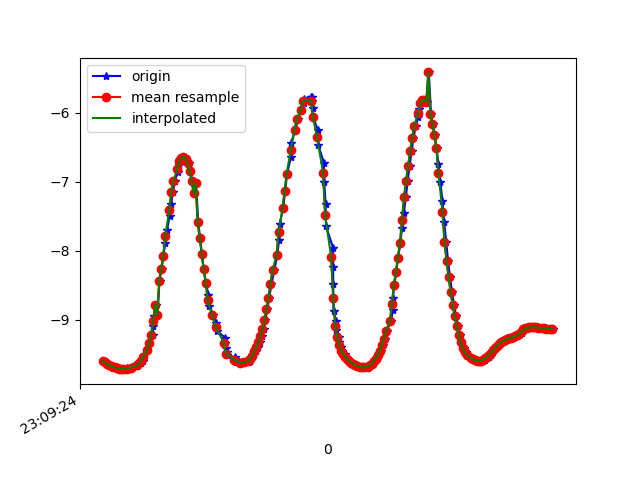

The file beside this chart, header and first rows:
1617836965171, 532608746594941, -9.599462, -1.8224778, -0.7542849
1617836965189, 532608765825711, -9.614, -1.705, -0.8382
1617836965211, 532608785056481, -9.638, -1.619, -0.7227
1617836965228, 532608804287251, -9.659, -1.508, -0.6807
1617836965254, 532608823518021, -9.665, -1.443, -0.7426
1617836965268, 532608842748791, -9.684, -1.353, -0.6502
1617836965284, 532608861979561, -9.69, -1.28, -0.7165
1617836965304, 532608881210331, -9.705, -1.251, -0.542
1617836965329, 532608900441101, -9.712, -1.216, -0.4953
1617836965359, 532608919671871, -9.709, -1.211, -0.5512
1617836965362, 532608938902641, -9.716, -1.211, -0.4183
1617836965401, 532608958133411, -9.713, -1.215, -0.4716
1617836965404, 532608977364181, -9.705, -1.287, -0.4509
1617836965451, 532608996594951, -9.701, -1.337, -0.3685
1617836965454, 532609015825721, -9.69, -1.394, -0.4392
1617836965458, 532609035056491, -9.685, -1.476, -0.2589
1617836965504, 532609054287261, -9.672, -1.561, -0.2296
1617836965511, 532609073518031, -9.653, -1.661, -0.3123
1617836965536, 532609092748801, -9.633, -1.785, -0.2357
1617836965557, 532609111979571, -9.604, -1.939, -0.1887
1617836965564, 532609131210341, -9.564, -2.134, -0.1185
1617836965574, 532609150441111, -9.508, -2.374, -0.06247
1617836965602, 532609169671881, -9.434, -2.654, -0.02518
1617836965622, 532609188902651, -9.34, -2.966, -0.006881
1617836965657, 532609208133421, -9.226, -3.304, -0.001188
1617836965660, 532609227364191, -9.092, -3.656, 0.006865
1617836965668, 532609246594961, -8.943, -4.007, 0.0327
1617836965689, 532609265825731, -8.784, -4.344, 0.08638
1617836965703, 532609285056501, -8.932, -4.031, -0.01352
1617836965723, 532609304287271, -8.44, -4.974, 0.2623
1617836965744, 532609323518041, -8.26, -5.261, 0.3676
1617836965761, 532609342748811, -8.074, -5.535, 0.4659
1617836965781, 532609361979581, -7.885, -5.794, 0.5466
1617836965799, 532609381210351, -7.692, -6.041, 0.6101
1617836965822, 532609400441121, -7.502, -6.271, 0.6591
1617836965838, 532609419671891, -7.316, -6.483, 0.6999
1617836965856, 532609438902661, -7.143, -6.669, 0.7312
1617836965875, 532609458133431, -6.99, -6.827, 0.7524
1617836965902, 532609477364201, -6.864, -6.953, 0.7645
1617836965919, 532609496594971, -6.763, -7.049, 0.7854
1617836965936, 532609515825741, -6.693, -7.112, 0.8154
1617836965954, 532609535056511, -6.653, -7.146, 0.8426
1617836965972, 532609554287281, -6.643, -7.153, 0.8668
1617836965989, 532609573518051, -6.668, -7.126, 0.8928
1617836966012, 532609592748821, -6.734, -7.061, 0.9171
1617836966026, 532609611979591, -6.842, -6.954, 0.9337
1617836966049, 532609631210361, -6.987, -6.807, 0.9408
1617836966065, 532609650441131, -7.163, -6.623, 0.9349
1617836966084, 532609669671901, -7.021, -6.801, 0.6995
1617836966106, 532609688902671, -7.585, -6.144, 0.8687
1617836966124, 532609708133441, -7.816, -5.853, 0.8308
1617836966141, 532609727364211, -8.047, -5.536, 0.7963
1617836966160, 532609746594981, -8.267, -5.207, 0.762
1617836966182, 532609765825751, -8.468, -4.878, 0.7365
1617836966207, 532609785056521, -8.642, -4.565, 0.7195
1617836966216, 532609804287291, -8.794, -4.268, 0.7007
1617836966251, 532609823518061, -8.93, -3.981, 0.6724
1617836966286, 532609842748831, -9.052, -3.698, 0.6502
1617836966289, 532609861979601, -9.161, -3.421, 0.636
1617836966371, 532609881210371, -9.257, -3.155, 0.6227
1617836966374, 532609900441141, -9.341, -2.901, 0.61
... 171 more rows
